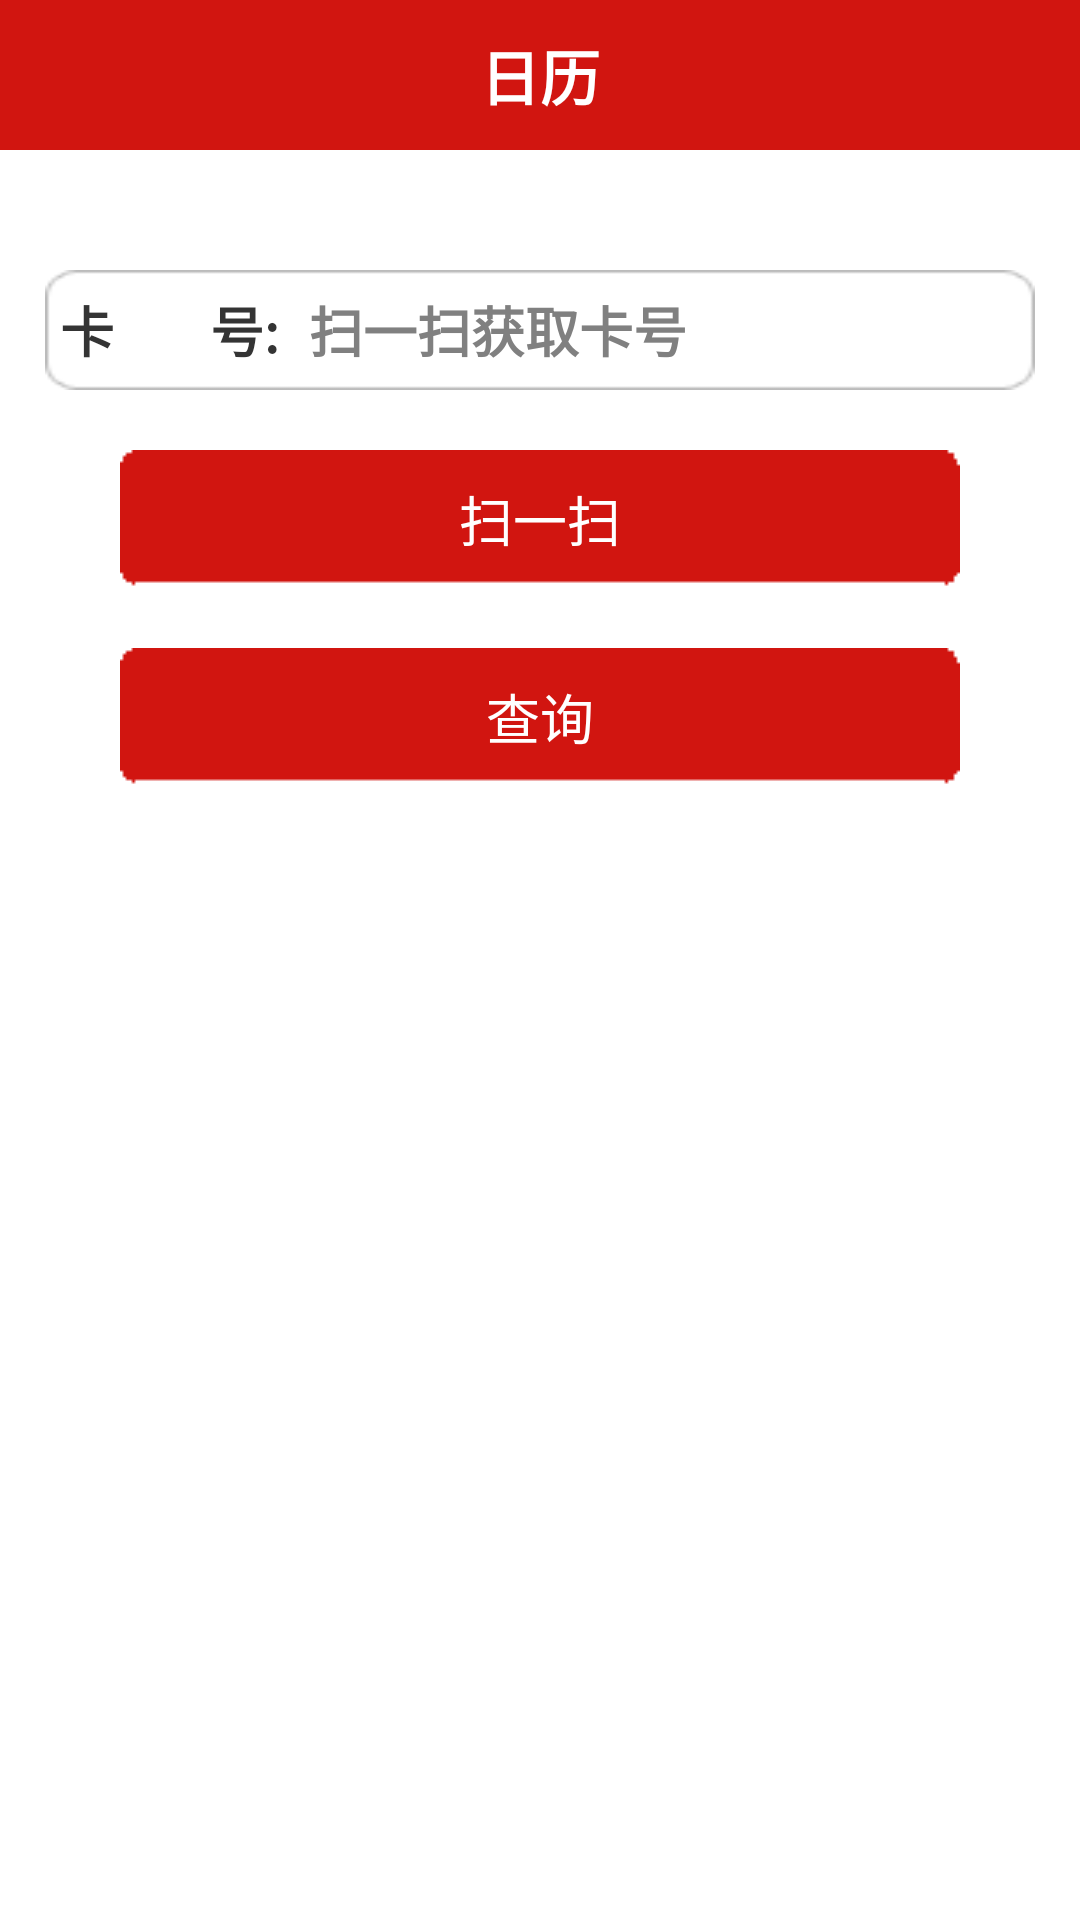

This screen was rendered from an Android layout file. Write that file and the resources it references.
<!-- AndroidManifest.xml: application theme AppTheme -->
<!-- res/layout/query_remain.xml -->
<?xml version="1.0" encoding="utf-8"?>

<LinearLayout xmlns:android="http://schemas.android.com/apk/res/android"
    android:layout_width="match_parent"
    android:layout_height="match_parent"
    android:orientation="vertical" >

    <include layout="@layout/selft_title_bar" />

    <RelativeLayout
        android:layout_width="fill_parent"
        android:layout_height="40.0dip"
        android:layout_marginLeft="15.0dip"
        android:layout_marginRight="15.0dip"
        android:layout_marginTop="40.0dip"
        android:background="@drawable/public_line" >

        <TextView
            android:id="@+id/tv_card_num"
            style="@style/place_data_coll_tv_style"
            android:layout_width="wrap_content"
            android:layout_height="wrap_content"
            android:layout_centerVertical="true"
            android:layout_marginLeft="5.0dip"
            android:text="@string/scan_card_num" />

        <EditText
            android:id="@id/et_card_num"
            style="@style/place_data_coll_et_client_style"
            android:layout_width="fill_parent"
            android:layout_height="wrap_content"
            android:layout_centerVertical="true"
            android:layout_marginLeft="10.0dip"
            android:layout_marginRight="10.0dip"
            android:layout_toRightOf="@id/tv_card_num"
            android:hint="@string/scan_hint_tx"
            android:inputType="number" />
    </RelativeLayout>

    <LinearLayout
        android:layout_width="fill_parent"
        android:layout_height="wrap_content"
        android:layout_marginTop="20.0dip"
        android:gravity="center" >

        <Button
            android:id="@id/btn_scan"
            android:layout_width="wrap_content"
            android:layout_height="wrap_content"
            android:background="@drawable/login_btn_selector"
            android:text="@string/scan_title"
            android:textColor="#ffffffff"
            android:textSize="18.0sp" />
    </LinearLayout>

    <LinearLayout
        android:layout_width="fill_parent"
        android:layout_height="wrap_content"
        android:layout_marginTop="20.0dip"
        android:gravity="center" >

        <Button
            android:id="@id/btn_query"
            android:layout_width="wrap_content"
            android:layout_height="wrap_content"
            android:background="@drawable/login_btn_selector"
            android:text="@string/scan_do_query"
            android:textColor="#ffffffff"
            android:textSize="18.0sp" />
    </LinearLayout>

    <RelativeLayout
        android:id="@+id/panel_query_result"
        android:layout_width="fill_parent"
        android:layout_height="wrap_content"
        android:layout_marginLeft="15.0dip"
        android:layout_marginRight="15.0dip"
        android:layout_marginTop="20.0dip"
        android:gravity="center|right"
        android:padding="2.0dip"
        android:visibility="gone" >

        <TextView
            android:id="@+id/tv1"
            android:layout_width="wrap_content"
            android:layout_height="wrap_content"
            android:paddingLeft="5.0dip"
            android:paddingRight="5.0dip"
            android:singleLine="true"
            android:text="@string/your_remain"
            android:textColor="@color/login_edittext_title"
            android:textSize="20.0sp" />

        <TextView
            android:id="@id/tv_remain_money"
            android:layout_width="wrap_content"
            android:layout_height="wrap_content"
            android:layout_toRightOf="@+id/tv1"
            android:paddingLeft="5.0dip"
            android:paddingRight="5.0dip"
            android:singleLine="true"
            android:text="@string/money_set"
            android:textColor="@color/money_color"
            android:textSize="20.0sp"
            android:textStyle="bold" />

        <TextView
            android:id="@+id/tv3"
            android:layout_width="wrap_content"
            android:layout_height="wrap_content"
            android:layout_toRightOf="@id/tv_remain_money"
            android:paddingLeft="5.0dip"
            android:paddingRight="5.0dip"
            android:singleLine="true"
            android:text="@string/money_unit"
            android:textColor="@color/login_edittext_title"
            android:textSize="20.0sp" />
    </RelativeLayout>

</LinearLayout>
<!-- res/layout/selft_title_bar.xml (included above) -->
<?xml version="1.0" encoding="utf-8"?>

<LinearLayout xmlns:android="http://schemas.android.com/apk/res/android"
    android:layout_width="match_parent"
    android:layout_height="50.0dip"
    android:orientation="vertical" 
    >

    <RelativeLayout
        android:id="@+id/title_layout"
        android:layout_width="fill_parent"
        android:layout_height="match_parent"
        android:background="@drawable/title_bg" >

        <Button
            android:id="@+id/btn_back"
            android:layout_width="80.0dip"
            android:layout_height="50.0dip"
            android:layout_alignParentLeft="true"
            android:layout_marginLeft="10dip"
            android:background="@drawable/login_btn_selector"
            android:text="@string/str_back"
            android:visibility="gone"
             android:textColor="@color/white"
            android:textSize="18.0sp"
             >
        </Button>

        <TextView
            android:id="@+id/tv_title"
            android:layout_width="wrap_content"
            android:layout_height="wrap_content"
            android:layout_centerInParent="true"
            android:text="日历"
            android:textColor="@color/white"
            android:textSize="20.0sp"
            android:textStyle="bold" >
        </TextView>

        <Button
            android:id="@+id/btn_sure"
            android:layout_width="80.0dip"
            android:layout_height="50.0dip"
            android:layout_alignParentRight="true"
            android:layout_marginRight="10dip"
            android:background="@drawable/login_btn_selector"
            android:text="确定"
            android:visibility="gone"
             android:textColor="@color/white"
            android:textSize="18.0sp"
            />
    </RelativeLayout>

</LinearLayout>
<!-- resources referenced by this layout -->
<resources>
  <color name="login_edittext_title">#ff646567</color>
  <color name="money_color">#ffdc6c00</color>
  <color name="white">#FFF</color>
  <!-- drawable login_btn_selector (drawable) -->
  <?xml version="1.0" encoding="utf-8"?>
  
  <selector
    xmlns:android="http://schemas.android.com/apk/res/android">
      <item android:state_focused="true" android:state_pressed="false" android:drawable="@drawable/login_btn_pressed" />
      <item android:state_pressed="true" android:drawable="@drawable/login_btn_pressed" />
      <item android:state_selected="true" android:drawable="@drawable/login_btn_pressed" />
      <item android:state_focused="false" android:drawable="@drawable/login_btn_normal" />
  </selector>
  <!-- drawable public_line (drawable) -->
  <?xml version="1.0" encoding="UTF-8"?>
  
  <selector xmlns:android="http://schemas.android.com/apk/res/android">
      <item android:state_focused="false" android:state_enabled="true" android:state_selected="false" android:state_pressed="false" android:drawable="@drawable/line_off" />
      <item android:state_focused="false" android:state_enabled="true" android:state_selected="true" android:state_pressed="false" android:drawable="@drawable/line_off" />
      <item android:state_focused="true" android:state_enabled="true" android:state_selected="false" android:state_pressed="false" android:drawable="@drawable/line_on" />
      <item android:state_focused="true" android:state_enabled="true" android:state_selected="true" android:state_pressed="false" android:drawable="@drawable/line_on" />
      <item android:state_pressed="true" android:drawable="@drawable/line_on" />
      <item android:state_enabled="false" android:drawable="@drawable/line_off" />
  </selector>
  <!-- drawable title_bg: png bitmap (drawable, 350 bytes) -->
  <string name="money_set">19.00</string>
  <string name="money_unit">元</string>
  <string name="scan_card_num">卡        号:</string>
  <string name="scan_do_query">查询</string>
  <string name="scan_hint_tx">扫一扫获取卡号</string>
  <string name="scan_title">扫一扫</string>
  <string name="str_back">返回</string>
  <string name="your_remain">您的余额为:</string>
  <style name="place_data_coll_et_client_style">
          <item name="android:background">#ffffffff</item>
          <item name="android:ellipsize">end</item>
          <item name="android:imeOptions">actionNext</item>
          <item name="android:singleLine">true</item>
          <item name="android:textSize">18sp</item>
          <item name="android:textStyle">bold</item>
          <item name="android:textColor">#ff343434</item>
      </style>
  <style name="place_data_coll_tv_style">
          <item name="android:textSize">18sp</item>
          <item name="android:textColor">#ff343434</item>
          <item name="android:textStyle">bold</item>
      </style>
  <style name="AppTheme" parent="AppBaseTheme">
          
      </style>
  <!-- drawable login_btn_pressed: png bitmap (drawable, 3158 bytes) -->
  <!-- drawable login_btn_normal: png bitmap (drawable, 2968 bytes) -->
  <!-- drawable line_off: png bitmap (drawable, 525 bytes) -->
  <!-- drawable line_on: png bitmap (drawable, 1520 bytes) -->
  <style name="AppBaseTheme" parent="android:Theme.Light">
          
      </style>
</resources>
